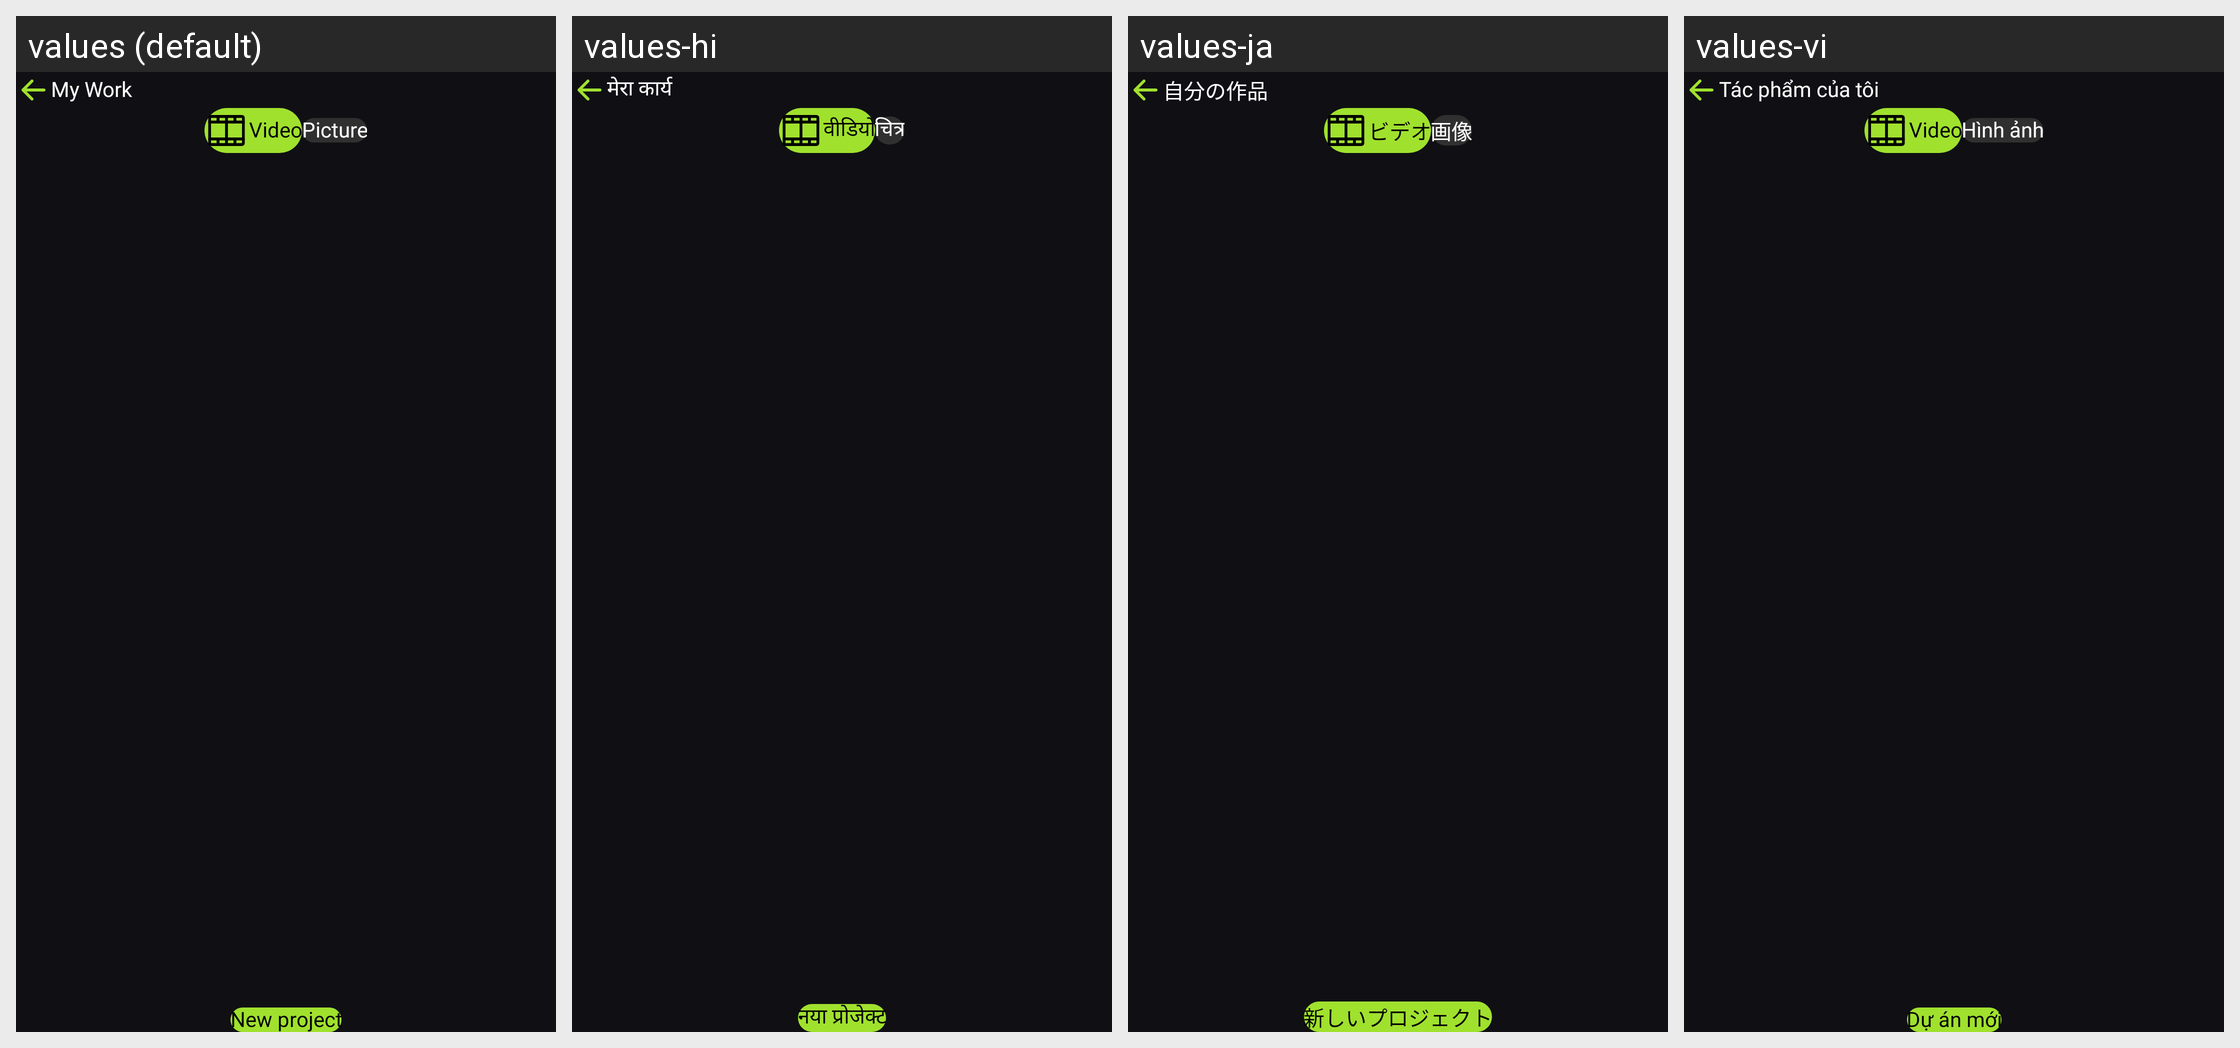

This grid shows one Android layout under several languages. Give, for every string resource on the screen, its name, the default text and each shown locale's text.
Android screen res/layout/activity_my_work.xml rendered under 4 locales, left to right: values (default), values-hi, values-ja, values-vi. Device: Nexus 5 (rendered at 1080×1920; each locale shown at half size, 540×960, under a caption strip naming it); theme Theme.EditPhotoVideo.
Other locales in the repository, not shown: values-de, values-es, values-fr, values-in, values-pt.
Strings drawn on this screen, with the default value and each locale's value (text and hints the layout hard-codes, and strings that could not be matched under every locale, appear in the picture but are not listed):

my_work
  values: My Work
  values-hi: मेरा कार्य
  values-ja: 自分の作品
  values-vi: Tác phẩm của tôi

video
  values: Video
  values-hi: वीडियो
  values-ja: ビデオ
  values-vi: Video

picture
  values: Picture
  values-hi: चित्र
  values-ja: 画像
  values-vi: Hình ảnh

new_project
  values: New project
  values-hi: नया प्रोजेक्ट
  values-ja: 新しいプロジェクト
  values-vi: Dự án mới
